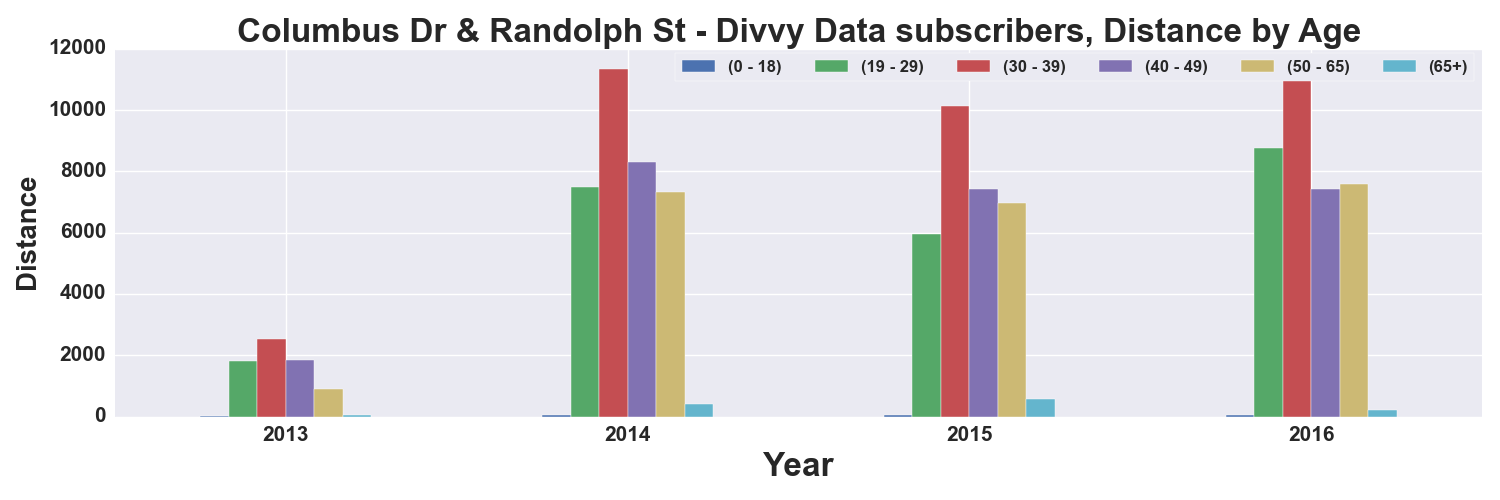

Source data for this figure (header and first rows):
, START TIME YEAR, DISTANCE_Miles, DISTANCE_Miles, DISTANCE_Miles, DISTANCE_Miles, DISTANCE_Miles, DISTANCE_Miles
AGE_GROUP, , 0 - 18, 19 - 29, 30 - 39, 40 - 49, 50 - 65, 65+
0, 2013, 30.61, 1827, 2530, 1853, 915, 59.09
1, 2014, 51.47, 7500, 11333, 8311, 7330, 403.5
2, 2015, 39.98, 5954, 10146, 7425, 6969, 559.3
3, 2016, 37.13, 8746, 11659, 7417, 7592, 201.8
